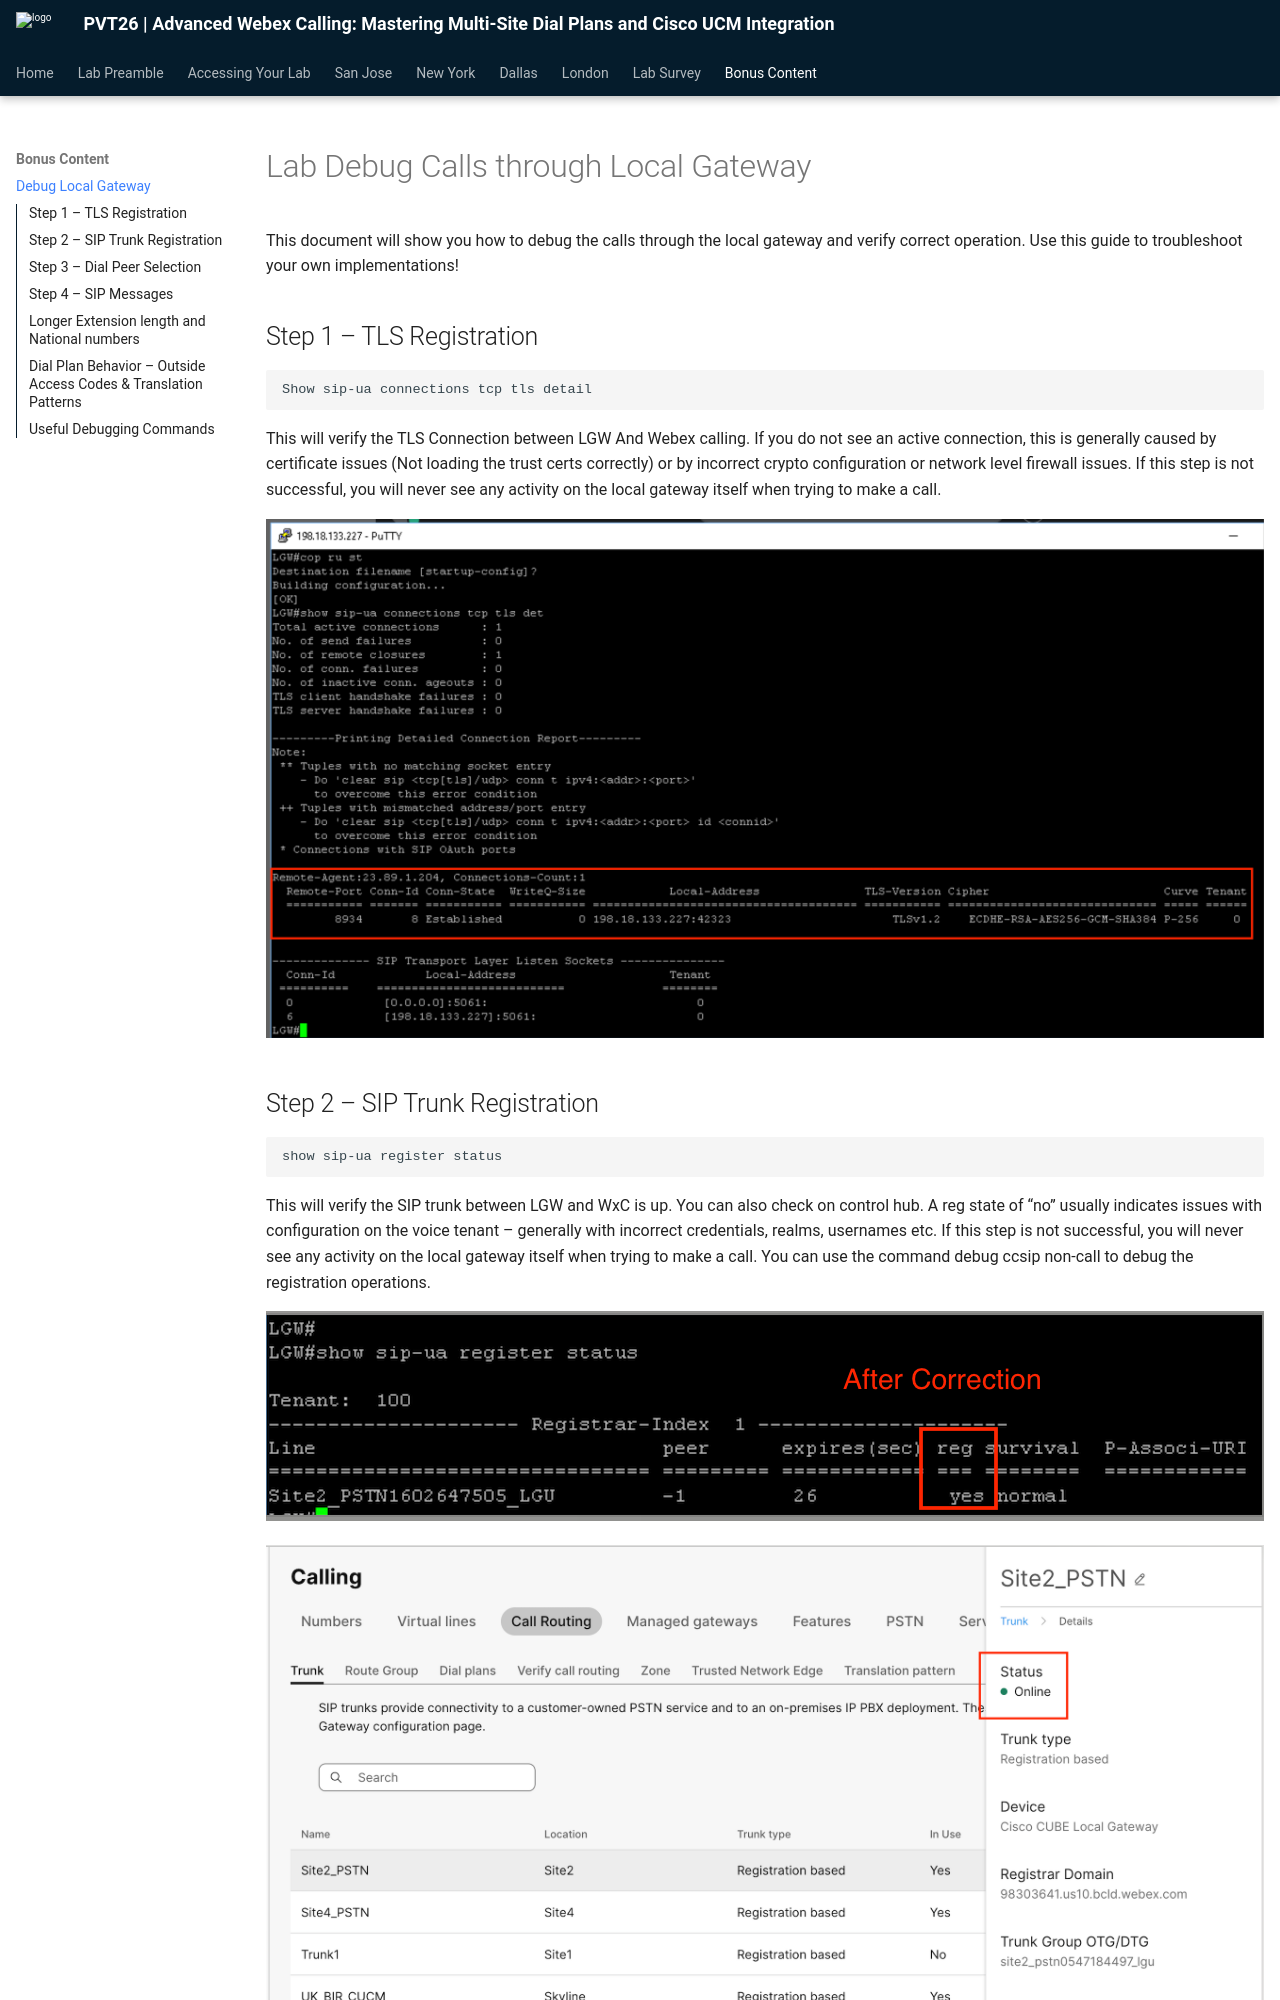

repository: canewton-ccep/PVT-Lisbon-Dial-Plan-Lab · page: lab-debug-calls-through-local-gateway/index.html · generator: mkdocs

# Lab Debug Calls through Local Gateway

This document will show you how to debug the calls through the local gateway and verify correct operation. Use this guide to troubleshoot your own implementations!

## Step 1 – TLS Registration
 
```
Show sip-ua connections tcp tls detail
```
This will verify the TLS Connection between LGW And Webex calling. If you do not see an active connection, this is generally caused by certificate issues (Not loading the trust certs correctly) or by incorrect crypto configuration or network level firewall issues. If this step is not successful, you will never see any activity on the local gateway itself when trying to make a call.

![A screenshot of a computer Description automatically generated](assets/bonus_docx-image-001.png)

## Step 2 – SIP Trunk Registration

```
show sip-ua register status
```
This will verify the SIP trunk between LGW and WxC is up. You can also check on control hub. A reg state of “no” usually indicates issues with configuration on the voice tenant – generally with incorrect credentials, realms, usernames etc. If this step is not successful, you will never see any activity on the local gateway itself when trying to make a call. You can use the command debug ccsip non-call to debug the registration operations.

![A black and white screen with red text Description automatically generated](assets/bonus_docx-image-002.png)

![A screenshot of a computer Description automatically generated](assets/bonus_docx-image-003.png)
